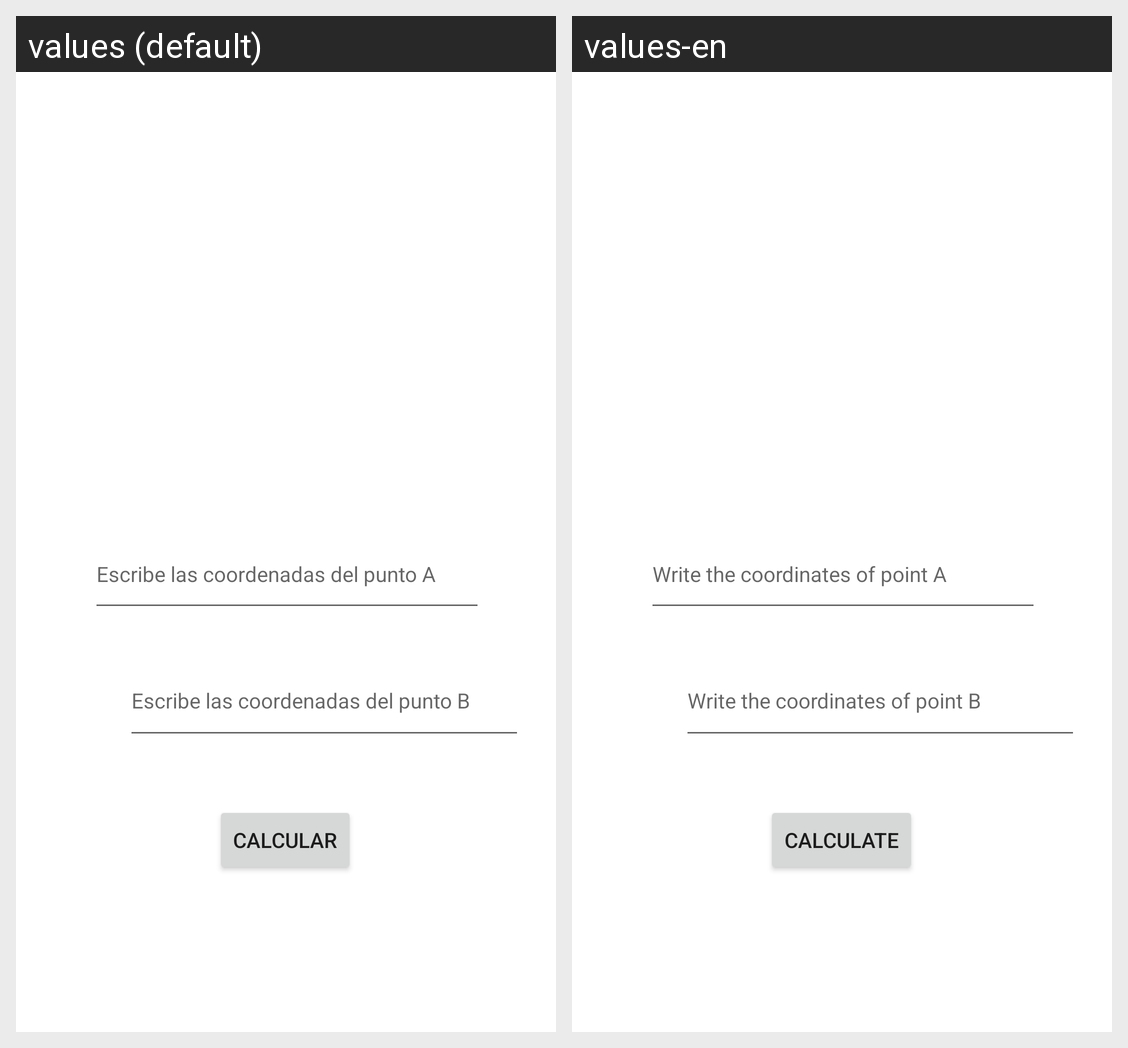

The same Android screen rendered under two of its app's locales, left to right. List the strings drawn on it with the default value and each locale's translation.
Android screen res/layout/activity_matematica.xml rendered under 2 locales, left to right: values (default), values-en. Device: Nexus 5 (rendered at 1080×1920; each locale shown at half size, 540×960, under a caption strip naming it); theme Theme.Class01.
Strings drawn on this screen, with the default value and each locale's value (text and hints the layout hard-codes, and strings that could not be matched under every locale, appear in the picture but are not listed):

punto1
  values: Escribe las coordenadas del punto A
  values-en: Write the coordinates of point A

punto2
  values: Escribe las coordenadas del punto B
  values-en: Write the coordinates of point B

calcular
  values: Calcular
  values-en: Calculate
